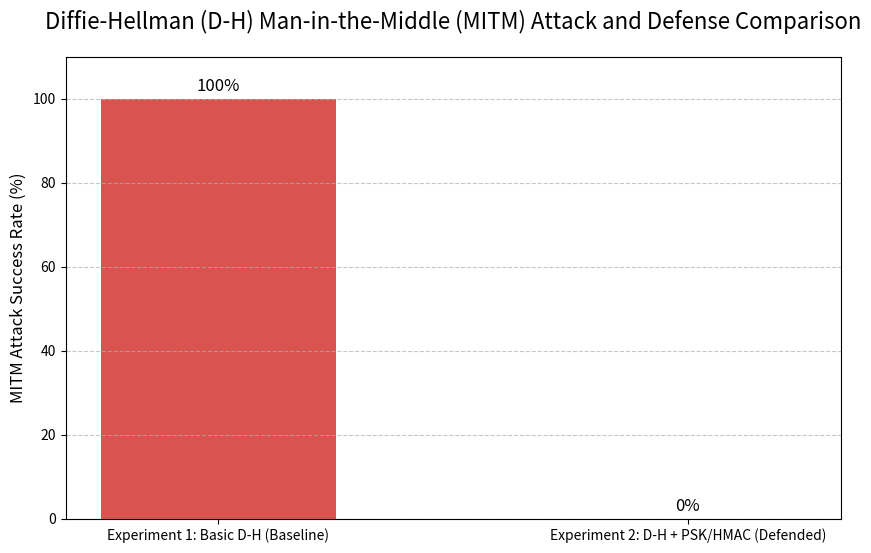

Write the Python code that produced this figure.
import matplotlib.pyplot as plt
import numpy as np

# --- Data Preparation ---
# Experiment 1 (Baseline): Attack success rate 100%
# Experiment 2 (Defended): Attack success rate 0%
labels = ['Experiment 1: Basic D-H (Baseline)', 'Experiment 2: D-H + PSK/HMAC (Defended)']
success_rates = [100, 0]

# --- Plotting Setup ---
fig, ax = plt.subplots(figsize=(10, 6))

colors = ['#D9534F', '#5CB85C'] # Red for attack success, Green for defense success
bars = ax.bar(labels, success_rates, color=colors, width=0.5)

# --- Customize Chart ---
ax.set_ylabel('MITM Attack Success Rate (%)', fontsize=12)
ax.set_title('Diffie-Hellman (D-H) Man-in-the-Middle (MITM) Attack and Defense Comparison', fontsize=16, pad=20)
ax.set_ylim(0, 110) # Leave some space at the top
ax.grid(axis='y', linestyle='--', alpha=0.7)

# Display percentage on top of bars
for bar in bars:
    height = bar.get_height()
    ax.annotate(f'{height}%',
                xy=(bar.get_x() + bar.get_width() / 2, height),
                xytext=(0, 3),  # 3 points vertical offset
                textcoords="offset points",
                ha='center', va='bottom', fontsize=12)

# Save the chart
output_filename = 'dh_comparison_chart_english.png' # Changed filename to indicate English version
plt.savefig(output_filename)

print(f"English comparison chart saved as: {output_filename}")

# Optional: Show the chart
# plt.show()
